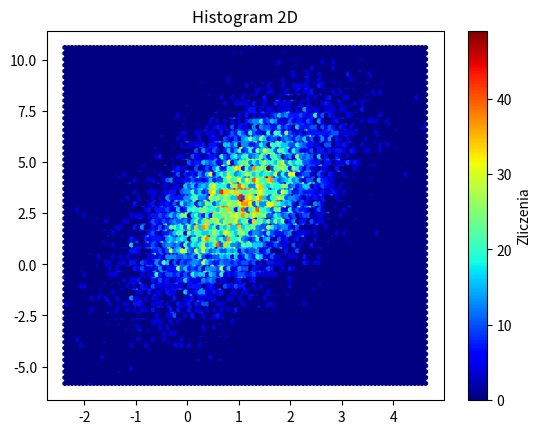

Recreate this plot in Python.
# Programowanie I R
# Pakiet matplotlib
# Histogramy dwuwymiarowe - przykład 2.

# Dokumentacja:
#    https://matplotlib.org/stable/api/_as_gen/matplotlib.pyplot.hist.html

import matplotlib.pyplot as plt

# Wykorzystamy ten pakiet do wygenerowania losowych danych.
import numpy as np

mean = [1, 3]
cov = [[1, 2], [1, 5]]
x, y = np.random.multivariate_normal(mean, cov, 10000).T

# Rysujemy histogram dwuwymiarowy sześciokątny.
plt.hexbin(x, y, bins = 50, cmap = "jet")
plt.colorbar().set_label("Zliczenia")

# Nadajemy wykresowi tytuł.
plt.title("Histogram 2D")

# Wyświetlamy wykres.
plt.show()
